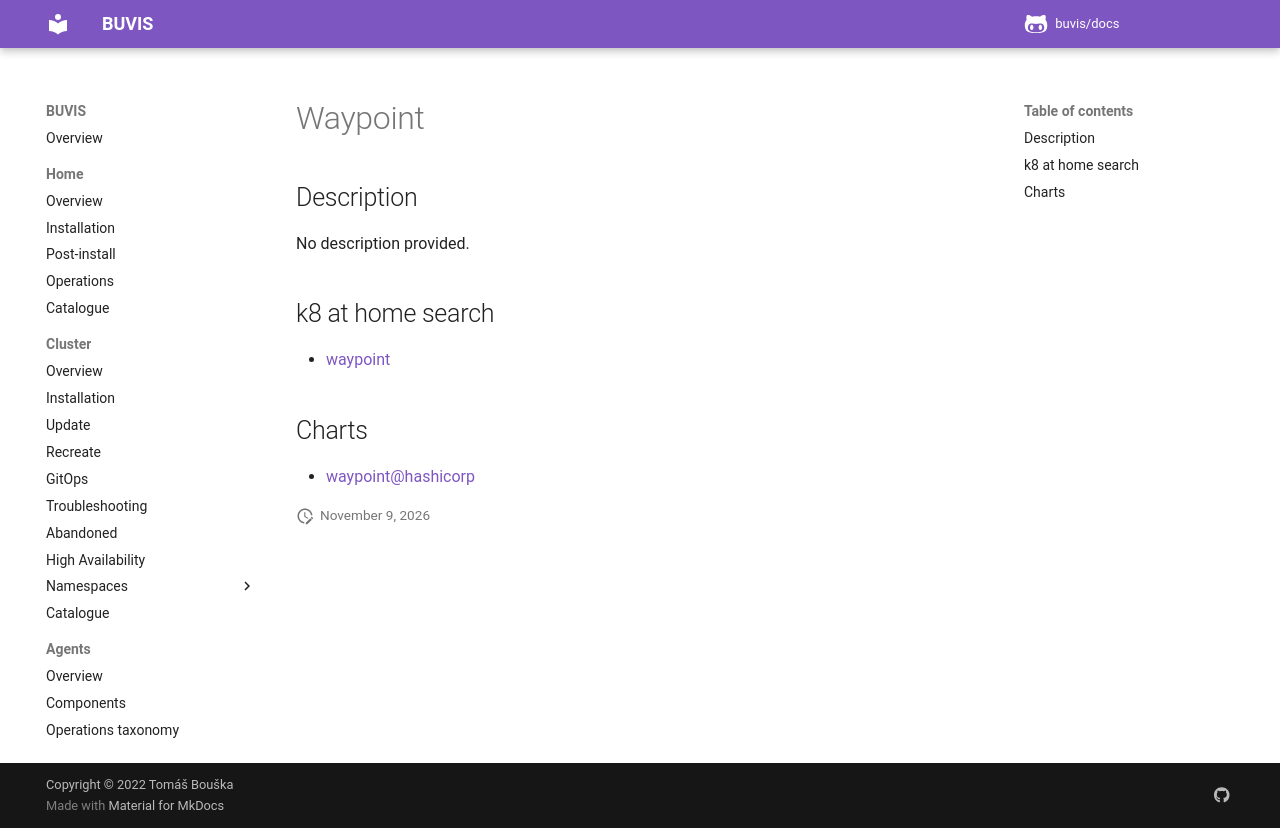

repository: buvis/docs · page: cluster/catalogue/waypoint/index.html · generator: mkdocs

# Waypoint

## Description

No description provided.

## k8 at home search

- [waypoint](https://nanne.dev/k8s-at-home-search/#/waypoint)

## Charts

- [waypoint@hashicorp](https://helm.releases.hashicorp.com/)
